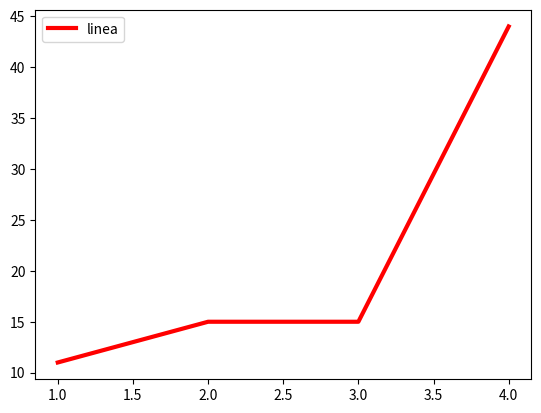

The script that saved this image:
import matplotlib.pyplot as ptl
a=[1,2,3,4]
b=[11,15,15,44]
ptl.plot(a,b,color='red',linewidth=3,label='linea')
ptl.legend()
ptl.show()
